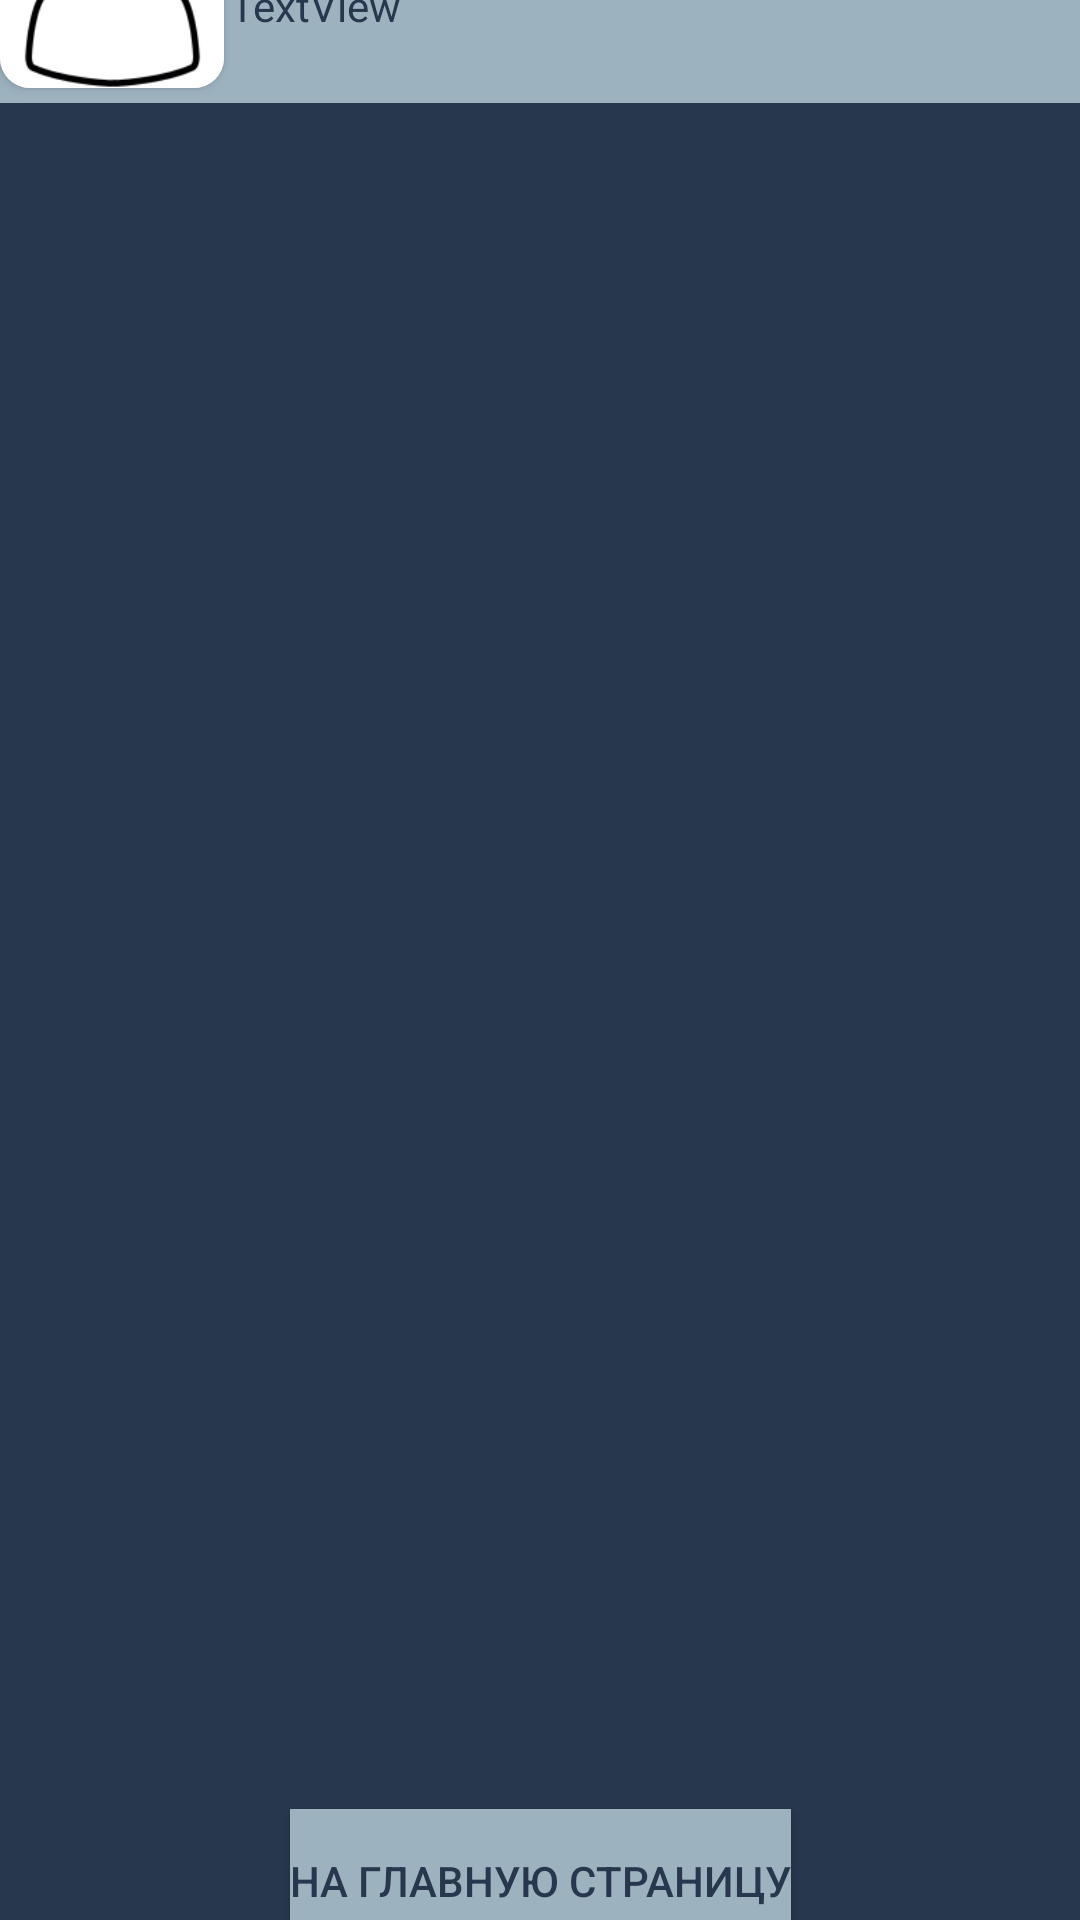

Here is an Android app screen rendered from its layout file. Give the layout XML and the strings, colors and styles it references.
<!-- AndroidManifest.xml: application theme Theme.ADEX -->
<!-- res/layout/activity_incoming_proposal.xml -->
<?xml version="1.0" encoding="utf-8"?>
<androidx.constraintlayout.widget.ConstraintLayout xmlns:android="http://schemas.android.com/apk/res/android"
    xmlns:app="http://schemas.android.com/apk/res-auto"
    xmlns:tools="http://schemas.android.com/tools"
    android:layout_width="match_parent"
    android:layout_height="match_parent"
    android:background="#27374D">

    <LinearLayout
        android:id="@+id/linearLayout3"
        android:layout_width="match_parent"
        android:layout_height="80dp"
        android:layout_marginBottom="1dp"
        android:background="#9DB2BF"
        android:orientation="horizontal"
        app:layout_constraintBottom_toTopOf="@+id/rcIncoming"
        app:layout_constraintEnd_toEndOf="parent"
        app:layout_constraintStart_toStartOf="parent"
        app:layout_constraintTop_toTopOf="parent">

        <androidx.cardview.widget.CardView
            android:layout_width="151dp"
            android:layout_height="wrap_content"
            android:layout_marginEnd="2dp"
            android:layout_weight="1"
            app:cardCornerRadius="10dp">

            <ImageView
                android:id="@+id/imageView3"
                android:layout_width="75dp"
                android:layout_height="75dp"
                android:layout_weight="1"
                android:background="#FFFFFF"

                app:srcCompat="@drawable/avatars" />
        </androidx.cardview.widget.CardView>

        <LinearLayout
            android:layout_width="match_parent"
            android:layout_height="match_parent"
            android:layout_weight="1"
            android:orientation="vertical">

            <TextView
                android:id="@+id/userName"
                android:layout_width="match_parent"
                android:layout_height="wrap_content"
                android:text="TextView"
                android:textColor="#27374D" />

            <TextView
                android:id="@+id/textView19"
                android:layout_width="match_parent"
                android:layout_height="wrap_content"
                android:text="Заказчик, исполнитель"
                android:textColor="#27374D" />

            <TextView
                android:id="@+id/textLogin"
                android:layout_width="match_parent"
                android:layout_height="wrap_content"
                android:text="TextView"
                android:textColor="#27374D" />
        </LinearLayout>
    </LinearLayout>

    <androidx.recyclerview.widget.RecyclerView
        android:id="@+id/rcIncoming"
        android:layout_width="0dp"
        android:layout_height="500dp"
        android:layout_marginStart="8dp"
        android:layout_marginTop="8dp"
        android:layout_marginEnd="8dp"
        app:layout_constraintBottom_toTopOf="@+id/btLapeActivity"
        app:layout_constraintEnd_toEndOf="parent"
        app:layout_constraintStart_toStartOf="parent"
        app:layout_constraintTop_toBottomOf="@+id/linearLayout3" />

    <Button
        android:id="@+id/btLapeActivity"
        android:layout_width="wrap_content"
        android:layout_height="wrap_content"
        android:layout_marginStart="110dp"
        android:layout_marginTop="60dp"
        android:layout_marginEnd="110dp"
        android:layout_marginBottom="35dp"
        android:background="#9DB2BF"
        android:text="На главную страницу"
        android:textColor="#27374D"
        app:backgroundTint="@null"
        app:layout_constraintBottom_toBottomOf="parent"
        app:layout_constraintEnd_toEndOf="parent"
        app:layout_constraintStart_toStartOf="parent"
        app:layout_constraintTop_toBottomOf="@+id/rcIncoming" />
</androidx.constraintlayout.widget.ConstraintLayout>
<!-- resources referenced by this layout -->
<resources>
  <!-- drawable avatars: png bitmap (drawable, 4962 bytes) -->
  <style name="Theme.ADEX" parent="Base.Theme.ADEX" />
  <style name="Base.Theme.ADEX" parent="Theme.Material3.DayNight.NoActionBar">
          
          
      </style>
</resources>
